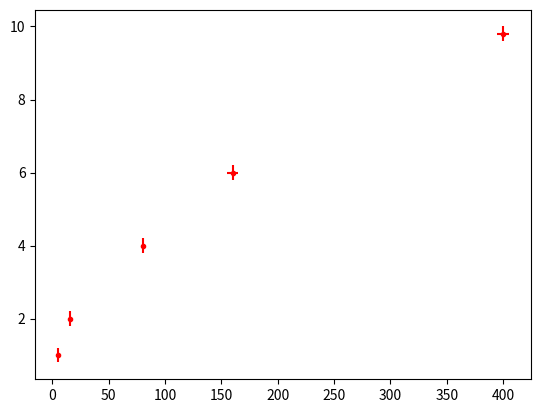

Write Python code to recreate this figure. (Note: this script raises an exception after producing the figure.)
# -*- coding: UTF-8 -*-
from matplotlib.pyplot import *
from numpy import *

# datos
x=[5,16,80,160,400]
y=[1,2,4,6,9.8]
errorx=[0.3,1,1,5,5]
errory=[0.2,0.2,0.2,0.2,0.2]

# Grafica los datos, tamaño 3, 'ro'=círculos rojos
errorbar(x, y, xerr=errorx, yerr=errory, fmt='ro', 
	markersize=3, label='Datos experimentales')

# Grafica ajuste
xa=linspace(1,450,100)
ya=0.46*xa**0.5
#plot(xa,ya, label='Ajuste')
loglog(xa,ya, basex=10, basey=10, label='Ajuste')
title(u"Fuerza versus Deformación")
xlabel("Fuerza $F$ [N]")
ylabel(u"Deformación $L$ [mm]")
legend()
grid()
legend(loc=2) # esquina superior izquierda
savefig("../figs/fig-ajuste-log-log.pdf")
